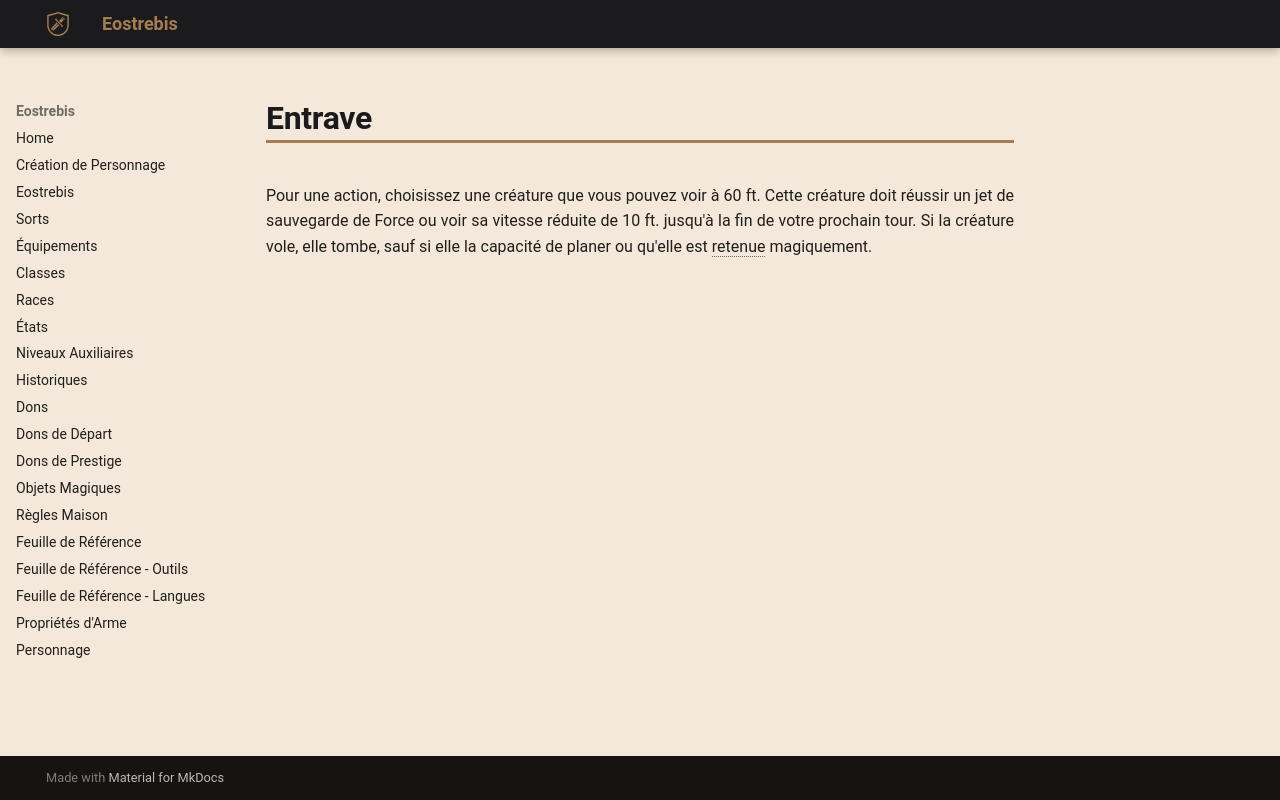

repository: Eostrebis/5e.VF · page: classes/Sorcière/Maléfices/Entrave/index.html · generator: mkdocs

---
writing_status: finished
---
Pour une action, choisissez une créature que vous pouvez voir à 60 ft. Cette créature doit réussir un jet de sauvegarde de Force ou voir sa vitesse réduite de 10 ft. jusqu'à la fin de votre prochain tour. Si la créature vole, elle tombe, sauf si elle la capacité de planer ou qu'elle est retenue magiquement.
